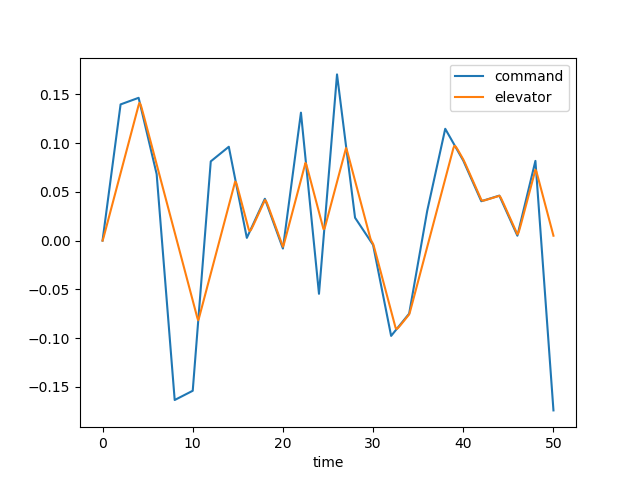

Values plotted in this chart, from the file beside it:
time, dec, de, u, w, q, theta, mode
0.0, 0.0, 0.0, 0.0, 0.0, 0.0, 0.0, 3.0
0.1, 0.006984, 0.002793, 0.000253, -0.0035, -0.0001549, -4.701817942986963e-06, 3.0
0.2, 0.01397, 0.006283, 0.001385, -0.02027, -0.000661, -4.295532562537119e-05, 3.0
0.3, 0.02095, 0.009774, 0.003771, -0.0567, -0.001458, -0.0001469, 3.0
0.4, 0.02794, 0.01326, 0.007736, -0.1176, -0.002486, -0.0003425, 3.0
0.5, 0.03492, 0.01676, 0.01355, -0.2062, -0.003689, -0.0006502, 3.0
0.6, 0.04191, 0.02025, 0.02145, -0.3247, -0.005013, -0.001085, 3.0
0.7, 0.04889, 0.02374, 0.03159, -0.4736, -0.006409, -0.001656, 3.0
0.8, 0.05587, 0.02723, 0.0441, -0.6529, -0.007835, -0.002368, 3.0
0.9, 0.06286, 0.03072, 0.05908, -0.8614, -0.009254, -0.003223, 3.0
1.0, 0.06984, 0.03421, 0.07657, -1.097, -0.01063, -0.004217, 3.0
1.1, 0.07683, 0.0377, 0.0966, -1.358, -0.01195, -0.005347, 3.0
1.2, 0.08381, 0.04119, 0.1192, -1.642, -0.01318, -0.006605, 3.0
1.3, 0.0908, 0.04468, 0.1442, -1.945, -0.01432, -0.007981, 3.0
1.4, 0.09778, 0.04817, 0.1717, -2.264, -0.01535, -0.009465, 3.0
1.5, 0.1048, 0.05166, 0.2016, -2.596, -0.01627, -0.01105, 3.0
1.6, 0.1117, 0.05515, 0.2339, -2.94, -0.01708, -0.01272, 3.0
1.7, 0.1187, 0.05864, 0.2684, -3.29, -0.01778, -0.01446, 3.0
1.8, 0.1257, 0.06213, 0.3051, -3.646, -0.01838, -0.01627, 3.0
1.9, 0.1327, 0.06562, 0.3439, -4.004, -0.01889, -0.01813, 3.0
2.0, 0.1397, 0.06912, 0.3849, -4.363, -0.01931, -0.02004, 3.0
2.1, 0.14, 0.07261, 0.4278, -4.721, -0.01966, -0.02199, 3.0
2.2, 0.1404, 0.0761, 0.4728, -5.076, -0.01995, -0.02397, 3.0
2.3, 0.1407, 0.07959, 0.5197, -5.428, -0.02018, -0.02598, 3.0
2.4, 0.141, 0.08308, 0.5686, -5.775, -0.02037, -0.02801, 3.0
2.5, 0.1414, 0.08657, 0.6193, -6.117, -0.02053, -0.03005, 3.0
2.6, 0.1417, 0.09006, 0.672, -6.453, -0.02067, -0.03211, 3.0
2.7, 0.1421, 0.09355, 0.7265, -6.785, -0.0208, -0.03419, 3.0
2.8, 0.1424, 0.09704, 0.783, -7.11, -0.02092, -0.03627, 3.0
2.9, 0.1427, 0.1005, 0.8414, -7.431, -0.02104, -0.03837, 3.0
3.0, 0.1431, 0.104, 0.9018, -7.747, -0.02117, -0.04048, 3.0
3.1, 0.1434, 0.1075, 0.9641, -8.058, -0.02132, -0.04261, 3.0
3.2, 0.1437, 0.111, 1.028, -8.365, -0.02147, -0.04475, 3.0
3.3, 0.1441, 0.1145, 1.095, -8.669, -0.02165, -0.0469, 3.0
3.4, 0.1444, 0.118, 1.163, -8.971, -0.02184, -0.04908, 3.0
3.5, 0.1448, 0.1215, 1.234, -9.27, -0.02206, -0.05127, 3.0
3.6, 0.1451, 0.125, 1.307, -9.567, -0.02229, -0.05349, 3.0
3.7, 0.1454, 0.1285, 1.382, -9.863, -0.02254, -0.05573, 3.0
3.8, 0.1458, 0.1319, 1.459, -10.16, -0.02281, -0.058, 3.0
3.9, 0.1461, 0.1354, 1.539, -10.45, -0.0231, -0.0603, 3.0
4.0, 0.1464, 0.1389, 1.621, -10.75, -0.0234, -0.06262, 3.0
4.1, 0.1425, 0.1412, 1.705, -11.04, -0.02365, -0.06497, 3.0
4.2, 0.1386, 0.1399, 1.791, -11.33, -0.02356, -0.06734, 3.0
4.3, 0.1347, 0.1371, 1.878, -11.59, -0.02292, -0.06967, 3.0
4.4, 0.1308, 0.1339, 1.965, -11.81, -0.02174, -0.0719, 3.0
4.5, 0.1269, 0.1305, 2.051, -11.99, -0.02012, -0.074, 3.0
4.6, 0.123, 0.1271, 2.137, -12.12, -0.01814, -0.07592, 3.0
4.7, 0.1191, 0.1236, 2.221, -12.19, -0.0159, -0.07762, 3.0
4.8, 0.1151, 0.1201, 2.303, -12.2, -0.01351, -0.07909, 3.0
4.9, 0.1112, 0.1166, 2.383, -12.15, -0.01104, -0.08032, 3.0
5.0, 0.1073, 0.1131, 2.46, -12.05, -0.008573, -0.0813, 3.0
5.1, 0.1034, 0.1096, 2.536, -11.89, -0.006169, -0.08204, 3.0
5.2, 0.09949, 0.1061, 2.609, -11.68, -0.003879, -0.08254, 3.0
5.3, 0.09558, 0.1026, 2.68, -11.42, -0.001743, -0.08282, 3.0
5.4, 0.09167, 0.09915, 2.749, -11.13, 0.000211, -0.08289, 3.0
5.5, 0.08776, 0.09566, 2.815, -10.81, 0.001964, -0.08278, 3.0
5.6, 0.08384, 0.09217, 2.88, -10.46, 0.003505, -0.0825, 3.0
5.7, 0.07993, 0.08868, 2.942, -10.09, 0.004834, -0.08209, 3.0
5.8, 0.07602, 0.08519, 3.003, -9.698, 0.005954, -0.08154, 3.0
5.9, 0.07211, 0.0817, 3.063, -9.299, 0.006875, -0.0809, 3.0
... 441 more rows
